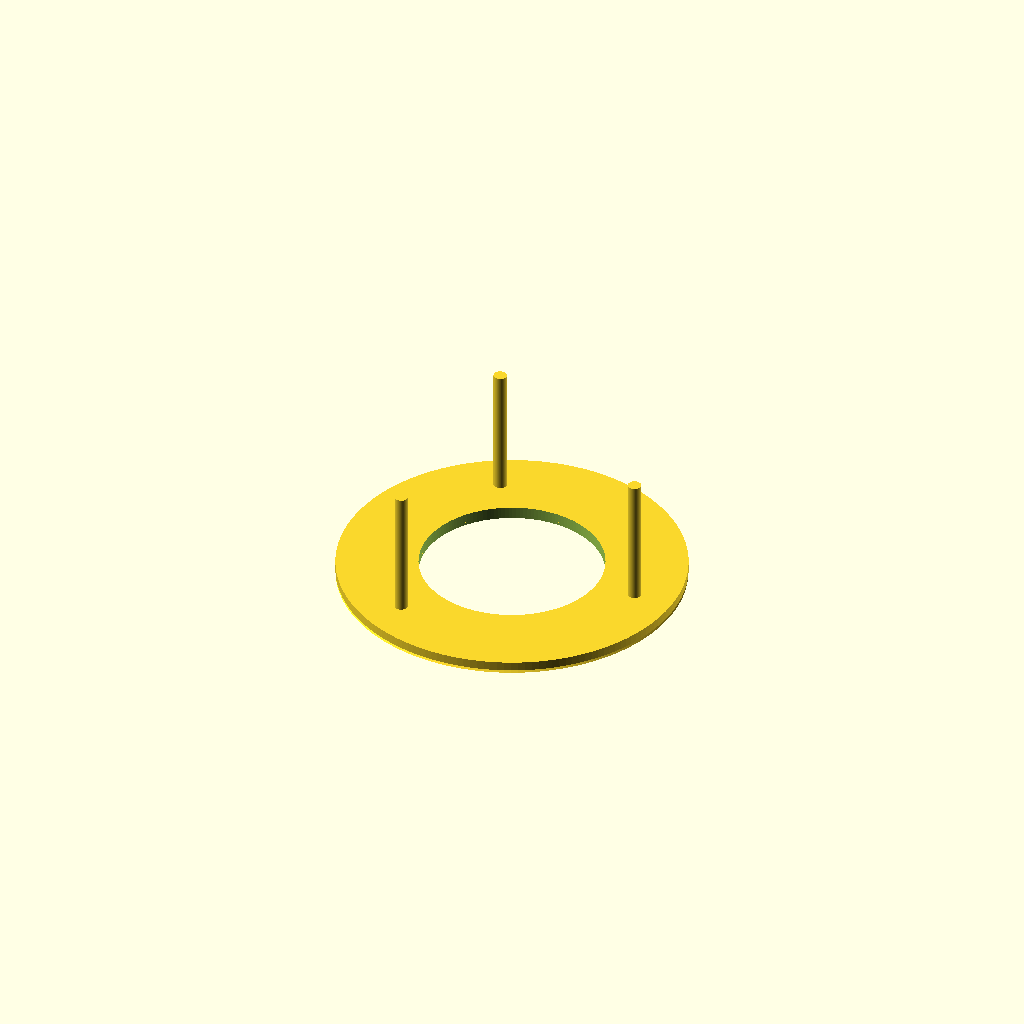
Cell 1 — every parameter at its default value.
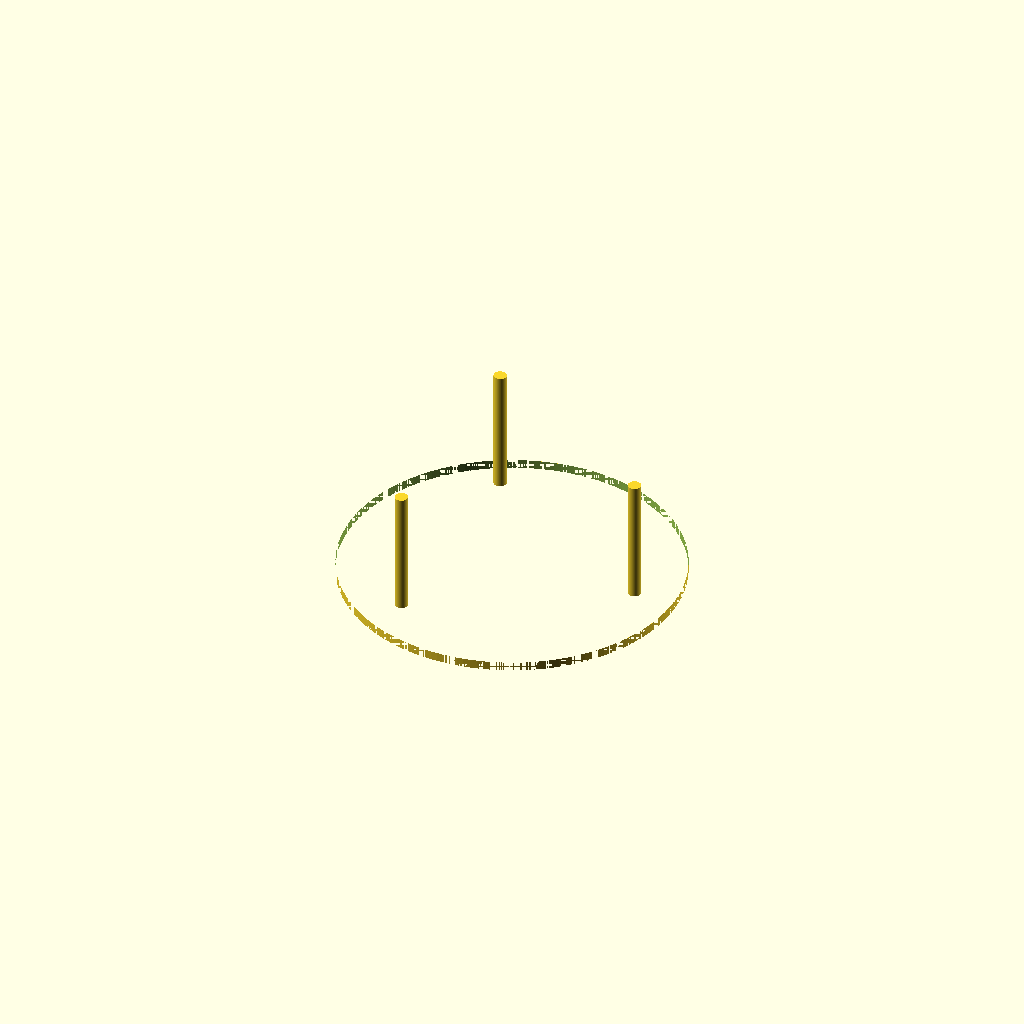
Cell 2: the same model with column_od = 160.
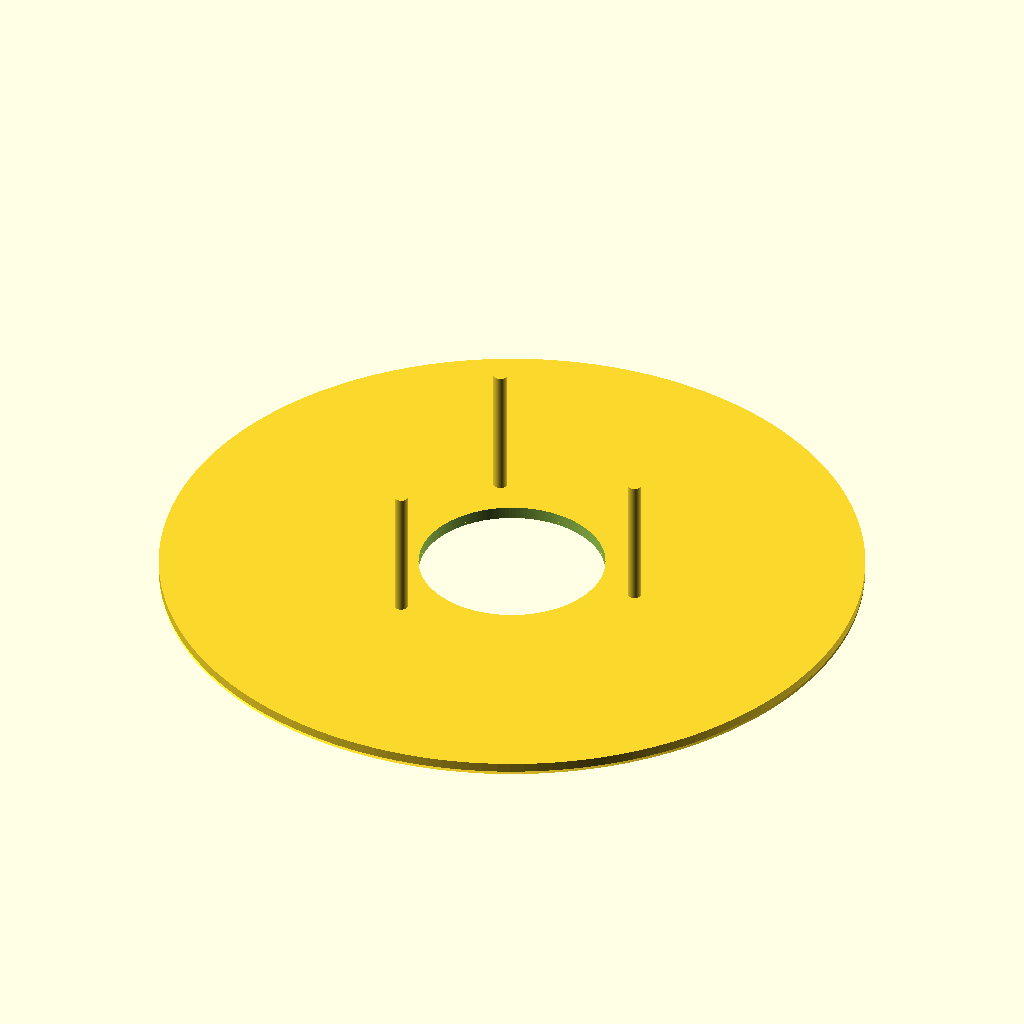
Cell 3: the same model with plate_od = 340.
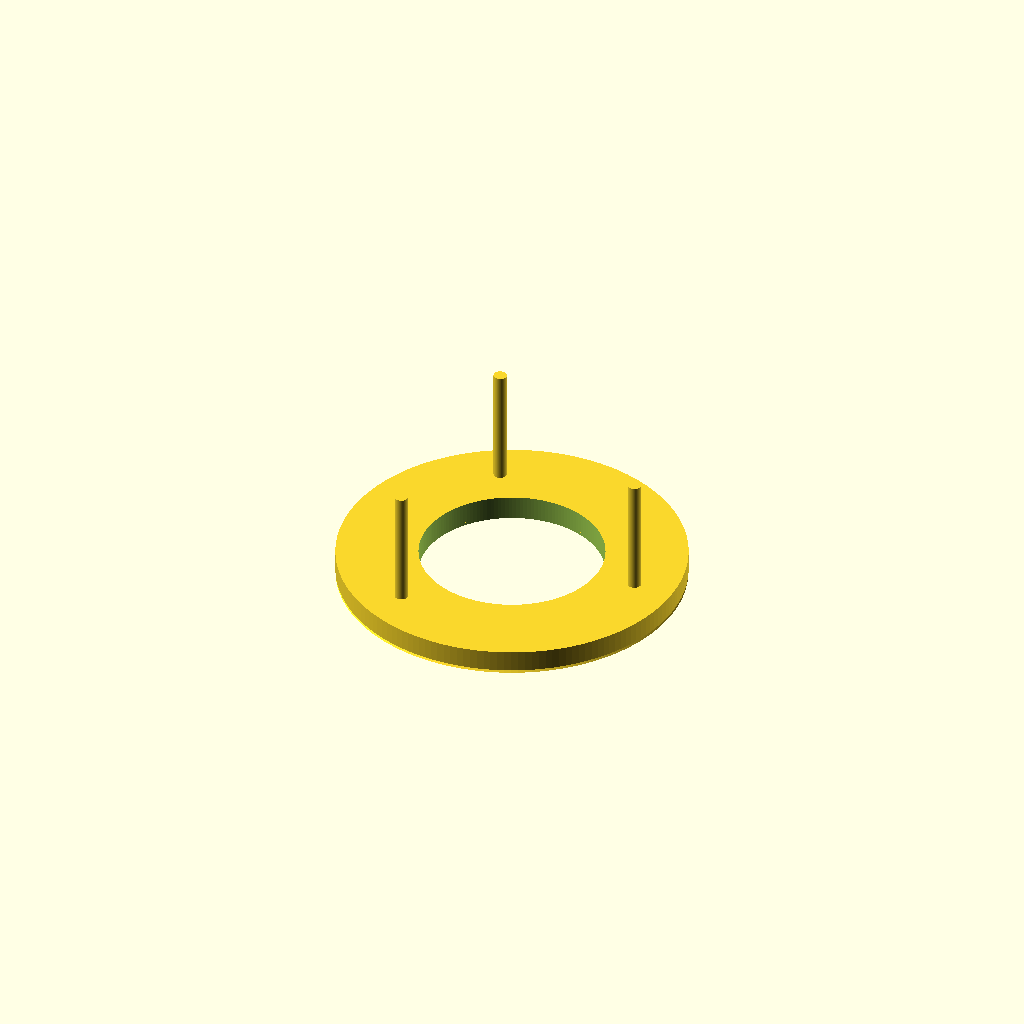
Cell 4: the same model with plate_thickness = 12.
All cells are drawn from one camera (rotation 55°, 0°, 25°, orthographic, colour scheme Cornfield), so only the parameter changes between them.
OpenSCAD source file print_weighing_plate.scad:
$fn = 160;

// ============================================================
// HELIOS — Weighing Plate (Rev V4 — integral 70 mm posts)
// ============================================================
// Material: Polycarbonate (PC)
// Printer:  Bambu H2D, enclosed
// Date:     2026-05-12
// Rev:      V4.1 (fixed disc carve-out bug from broken bottom chamfer)
// ============================================================
// WHY INTEGRAL
//   Load-cell readings are only as accurate as the geometry of
//   the post that delivers the load to the receiver.  Separate
//   posts glued into sockets have three error modes that all
//   show up at the scale:
//     1. Glue depth variation → posts protrude different amounts
//     2. Perpendicularity drift → posts tip slightly off-axis
//     3. Post-to-post length mismatch → uneven load transfer
//   Integral posts eliminate ALL THREE.  They're geometrically
//   guaranteed to be the same length, parallel, perpendicular
//   to the plate, and dead-flush at the top.
// ============================================================
// PRINT NOTES (PC, integral 70 mm × Ø6.5 posts)
//   These are tall thin features but they grow from a Ø170 disc
//   base — maximum anchor area, zero detachment risk.  Print
//   orientation: plate top face on the bed, posts standing UP.
//   The SCAD layout is pre-flipped for this — just hit slice.
//   Recommended slicer settings:
//     • Walls: 3 (Ø6.5 post becomes 100% solid at 3 perimeters)
//     • Outer wall speed: 30 mm/s (clean post sidewalls)
//     • Inner wall:       100 mm/s
//     • Infill:           30% gyroid
//     • Brim:             8 mm outer (extra adhesion for the
//                          plate edge — keeps post bases planted)
//     • Min layer time:   15 s (force cool between layers so PC sets)
//     • Fan:              0% first 3 layers, then 10–20%
//     • Z-hop:            0.4 mm Auto Lift
//     • Detect thin walls: ON
//     • Avoid crossing walls: ON
//   Posts at R=65 with 120° spacing → 113 mm between adjacent
//   posts.  Plenty of airflow, no stringing risk.
// ============================================================
// BUSHINGS REMINDER
//   Posts went from Ø8 → Ø6.5.  Reprint the labyrinth bushings
//   at Ø7.0 bore (0.5 mm radial clearance) to match.
// ============================================================

// ============================================================
// PARAMETERS
// ============================================================

// --- Column (heated Al with silicone tape wrap) ---
column_od             = 80.0;
column_clearance      = 5.0;
plate_center_hole     = column_od + 2*column_clearance;   // 90 mm

// --- Plate disc ---
plate_od              = 170.0;
plate_thickness       = 6.0;
plate_chamfer         = 1.5;

// --- Posts (INTEGRAL — printed as part of the plate) ---
post_count            = 3;
post_od               = 6.5;     // diameter
post_length           = 70.0;    // total length, top flush with plate top
bolt_circle_r         = 65.0;

// --- Floor & assembly geometry (reference only — for the math echo) ---
floor_t               = 2.5;
above_floor_gap       = 40.0;    // plate hovers high — clears column top

// ============================================================
// COMPUTED Z STACK (in-use, z=0 at chamber floor top)
// ============================================================
z_floor_top           = 0;
z_floor_bottom        = -floor_t;
z_plate_bottom        = above_floor_gap;
z_plate_top           = z_plate_bottom + plate_thickness;
z_post_top            = z_plate_top;                        // posts flush w/ plate top
z_post_tip            = z_post_top - post_length;           // -24

z_receiver_top        = z_post_tip + 9.0;                   // 9 mm engagement
z_pan_top             = z_receiver_top - 15.0;              // -30
z_pan_bottom          = z_pan_top - 5.0;                    // -35 → standoff top here

// ============================================================
// MATH VERIFICATION
// ============================================================
echo("");
echo("=========================================");
echo("HELIOS WEIGHING PLATE — V4 (integral 70 mm posts)");
echo("=========================================");
echo("Plate OD              :", plate_od, "mm");
echo("Plate thickness       :", plate_thickness, "mm");
echo("Center hole D         :", plate_center_hole, "mm (clears Ø",column_od,"column)");
echo("");
echo("Posts (integral):");
echo("  Count               :", post_count, "at R=", bolt_circle_r, "mm");
echo("  Post OD             :", post_od, "mm");
echo("  Post length         :", post_length, "mm");
echo("  Spacing             :", round(2*bolt_circle_r*sin(60)), "mm between adjacent posts");
echo("");
echo("Vertical stack (in use, z=0 at floor top):");
echo("  Plate top           : z =", z_plate_top);
echo("  Plate bottom        : z =", z_plate_bottom);
echo("  Floor top           : z =", z_floor_top);
echo("  Floor bottom        : z =", z_floor_bottom);
echo("  Post tip            : z =", z_post_tip);
echo("  Receiver TOP        : z =", z_receiver_top);
echo("  Pan TOP             : z =", z_pan_top);
echo("  Pan BOTTOM (= standoff top) : z =", z_pan_bottom);
echo("");
echo("PRINT ORIENTATION (after flip in layout):");
echo("  z = 0      → plate top face (bed)");
echo("  z = 0..6   → plate body Ø170 (rests on bed)");
echo("  z = 6..70  → 3 integral posts Ø6.5 standing UP");
echo("=========================================");
echo("");

// ============================================================
// MODULE (drawn in IN-USE orientation: plate body z=0..6, posts hang in -z)
// ============================================================
module weighing_plate() {
    difference() {
        union() {
            // Plate disc
            cylinder(d = plate_od, h = plate_thickness);

            // Integral posts — extend DOWN from plate top, length = post_length.
            // Translate them so their TOP is flush with plate top (z=plate_thickness).
            for (i = [0 : post_count - 1]) {
                rotate([0, 0, i * (360 / post_count)])
                    translate([bolt_circle_r, 0, -(post_length - plate_thickness)])
                        cylinder(d = post_od, h = post_length);
            }
        }

        // Center hole — clears the column
        translate([0, 0, -1])
            cylinder(d = plate_center_hole, h = plate_thickness + 2);

        // Edge chamfer — ONE chamfer on the in-use top edge of the disc.
        // (After the print-orientation flip, this ends up adjacent to the
        // bed, giving a clean bevel.  The in-use bottom edge stays sharp;
        // it doesn't matter — it faces the chamber floor and isn't seen.
        //
        // V4-bug history: an earlier "bottom chamfer" block had a malformed
        // inner subtractor (straight Ø170 × 0.05mm cylinder) that left the
        // outer Ø172 × 1.6mm solid intact, carving a slab out of the disc
        // bottom.  After flipping, that hole became an "empty layer" between
        // z=4.4–6 in print coords.  Removed in V4.1.)
        if (plate_chamfer > 0) {
            translate([0, 0, plate_thickness - plate_chamfer])
                difference() {
                    cylinder(d = plate_od + 2, h = plate_chamfer + 0.1);
                    cylinder(d1 = plate_od - 2*plate_chamfer,
                             d2 = plate_od,
                             h  = plate_chamfer + 0.1);
                }
        }
    }
}

// ============================================================
// LAYOUT — pre-flipped for print (plate TOP on bed, posts UP)
// ============================================================
translate([0, 0, plate_thickness])
    rotate([180, 0, 0])
        weighing_plate();
Customizer parameters (derived from the source; name, type, default, range or options):
column_od: number, default 80
column_clearance: number, default 5
plate_od: number, default 170
plate_thickness: number, default 6
plate_chamfer: number, default 1.5
post_count: number, default 3
post_od: number, default 6.5
post_length: number, default 70
bolt_circle_r: number, default 65
floor_t: number, default 2.5
above_floor_gap: number, default 40
z_floor_top: number, default 0
